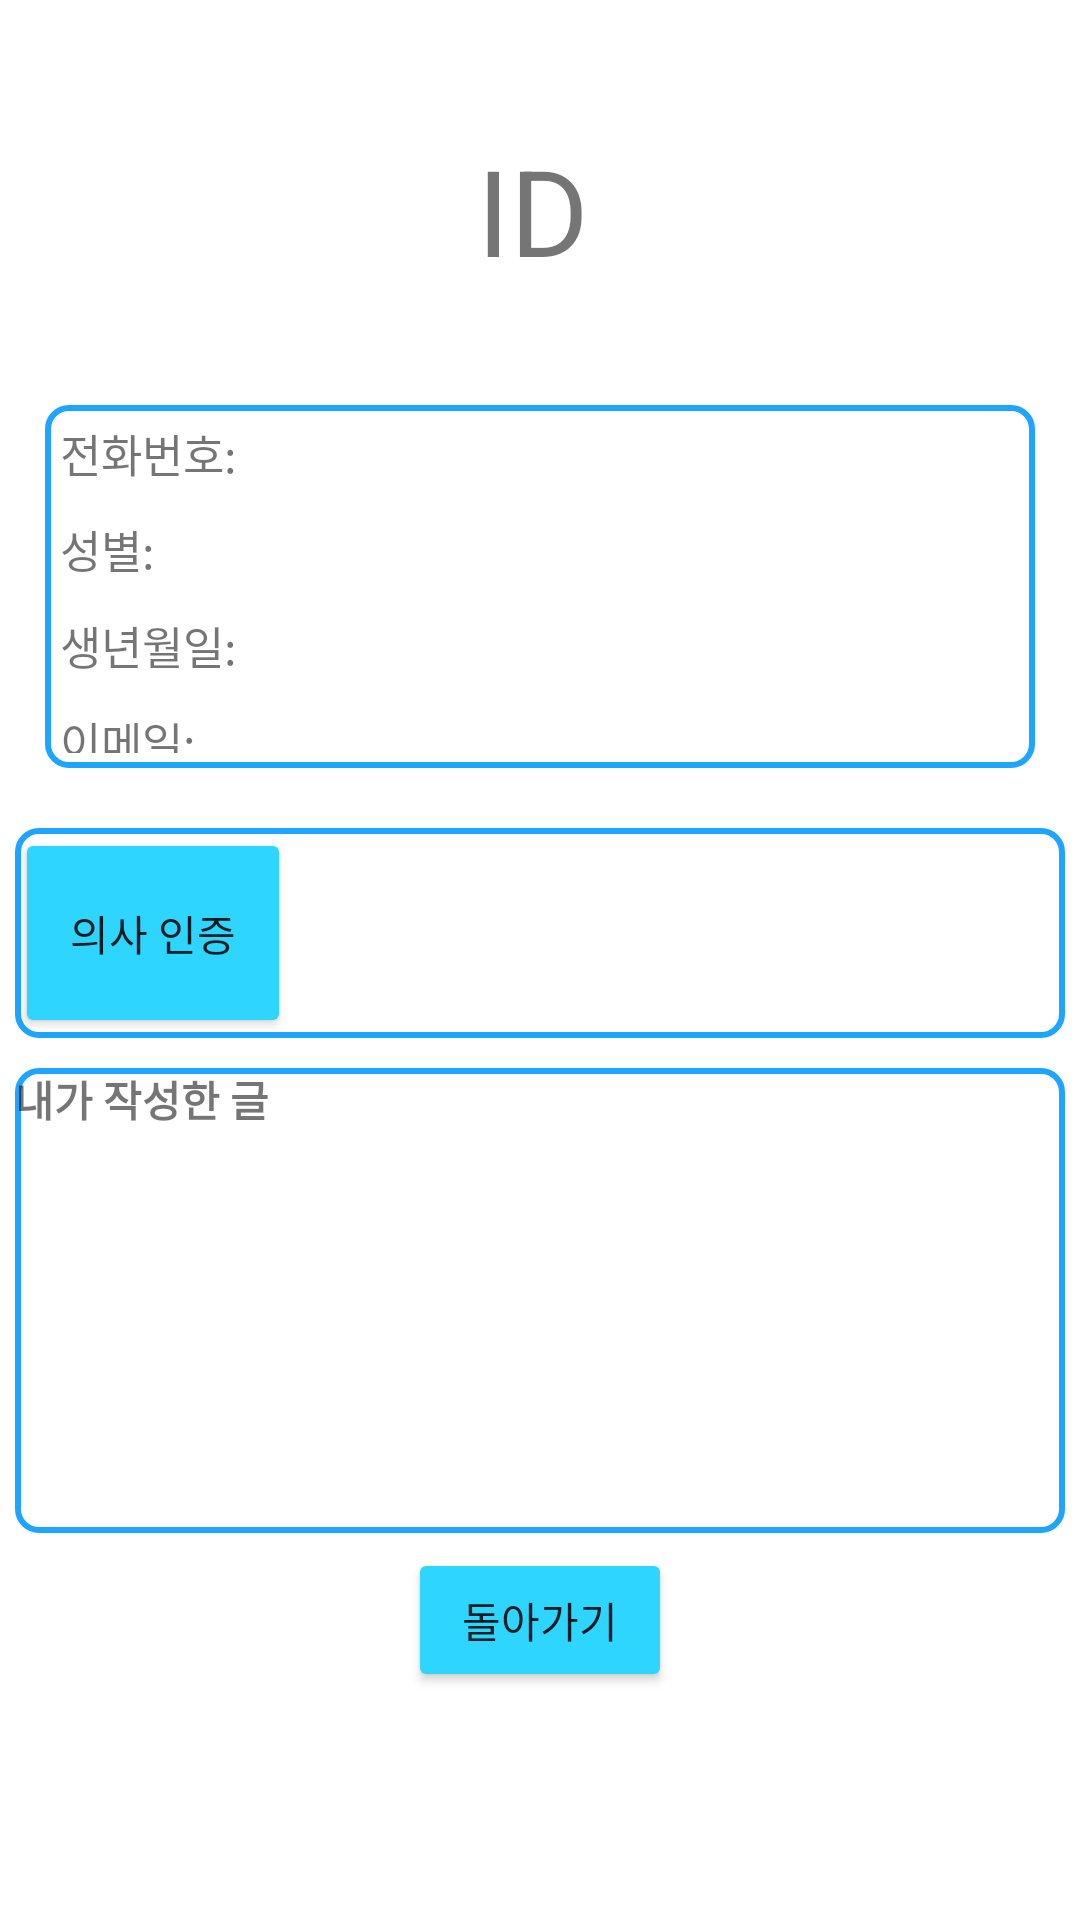

Reconstruct the res/layout file that produces this screen, plus the resources it refers to.
<!-- AndroidManifest.xml: application theme Theme.Mobile_programming_project -->
<!-- res/layout/activity_userprofile.xml -->
<?xml version="1.0" encoding="utf-8"?>
<LinearLayout xmlns:android="http://schemas.android.com/apk/res/android"
    xmlns:app="http://schemas.android.com/apk/res-auto"
    xmlns:tools="http://schemas.android.com/tools"
    android:layout_width="match_parent"
    android:layout_height="match_parent"
    tools:context=".MainActivity"
    android:orientation="vertical">

    <LinearLayout
        android:layout_width="match_parent"
        android:layout_height="100dp"
        android:orientation="horizontal"
        android:layout_marginBottom="50sp"
        android:layout_margin="10dp"

        >

        <ImageView
            android:id="@+id/H_img1"
            android:layout_width="100dp"
            android:layout_height="100dp"
            android:layout_gravity="left"
            android:layout_marginStart="16dp"
            android:padding="10dp"
            android:scaleType="centerCrop"
            android:shape="rectangle"
            android:src="@drawable/myprofile2" />

        <TextView
            android:id="@+id/H_tVID"
            android:layout_width="200dp"
            android:layout_height="wrap_content"
            android:layout_gravity="center_vertical"
            android:text="ID"
            android:textSize="40sp"
            android:translationX="33dp"
            android:translationY="10dp"

            />
    </LinearLayout>

    <LinearLayout
        android:layout_width="match_parent"
        android:layout_height="121dp"
        android:layout_margin="15dp"
        android:background="@drawable/rounded_border_rectang"
        android:orientation="vertical">

        <TextView

            android:id="@+id/H_tVTel"
            android:layout_width="match_parent"
            android:layout_height="wrap_content"
            android:layout_margin="5dp"
            android:gravity="center_vertical"
            android:text="전화번호:"

            android:textSize="15dp" />

        <TextView
            android:id="@+id/H_gender"
            android:layout_width="match_parent"
            android:layout_height="wrap_content"
            android:layout_margin="5dp"

            android:gravity="center_vertical"
            android:text="성별:"
            android:textSize="15dp"

            />

        <TextView
            android:id="@+id/H_tVBirth"
            android:layout_width="match_parent"
            android:layout_height="wrap_content"
            android:layout_margin="5dp"

            android:gravity="center_vertical"
            android:text="생년월일:"
            android:textSize="15dp"

            />

        <TextView
            android:id="@+id/H_tVemail"
            android:layout_width="match_parent"
            android:layout_height="wrap_content"
            android:layout_margin="5dp"

            android:gravity="center_vertical"
            android:text="이메일:"
            android:textSize="15dp"

            />
    </LinearLayout>

    <LinearLayout
        android:layout_width="match_parent"
        android:layout_height="70dp"
        android:orientation="horizontal"
        android:background="@drawable/rounded_border_rectang"
        android:layout_margin="5dp"
        >

        <Button
            android:layout_width="70dp"
            android:layout_height="match_parent"
            android:layout_weight="1"
            android:id="@+id/btn_authorize"
            android:backgroundTint="#2ED5FF"
            android:text="의사 인증"

            />

        <TextView
            android:layout_weight="8"
            android:layout_width="wrap_content"
            android:layout_height="match_parent"
            android:text="의사등록번호:"
            android:visibility="invisible"
            />

    </LinearLayout>

    <LinearLayout
        android:layout_width="wrap_content"
        android:layout_height="155dp"
        android:orientation="vertical"
        android:background="@drawable/rounded_border_rectang"
        android:layout_margin="5dp"

        >
        <TextView
            android:layout_width="match_parent"
            android:layout_height="wrap_content"
            android:text="내가 작성한 글"
            android:textStyle="bold"/>

        <ListView
            android:layout_width="match_parent"
            android:layout_height="153dp"
            android:id="@+id/my_list"/>
    </LinearLayout>


    <Button
        android:id="@+id/btn_profile_return"
        android:layout_width="wrap_content"
        android:layout_height="wrap_content"
        android:text="돌아가기"
        android:backgroundTint="#2ED5FF"
        android:layout_gravity="center"/>

</LinearLayout>
<!-- resources referenced by this layout -->
<resources>
  <!-- drawable rounded_border_rectang (drawable) -->
  <?xml version="1.0" encoding="utf-8"?>
  <shape xmlns:android="http://schemas.android.com/apk/res/android" >
  
      <solid android:color="#FFFFFF"/>
      <stroke
          android:color="#1ea5ff"
          android:width="2dp"/>
  
      <corners android:radius="7dp"/>
  </shape>
  <style name="Theme.Mobile_programming_project" parent="Theme.MaterialComponents.DayNight.DarkActionBar">
          <item name="windowNoTitle">true</item>
          
          <item name="colorPrimary">@color/purple_500</item>
          <item name="colorPrimaryVariant">@color/purple_700</item>
          <item name="colorOnPrimary">@color/white</item>
          
          <item name="colorSecondary">@color/teal_200</item>
          <item name="colorSecondaryVariant">@color/teal_700</item>
          <item name="colorOnSecondary">@color/black</item>
          
          <item name="android:statusBarColor" tools:targetApi="l">?attr/colorPrimaryVariant</item>
          
      </style>
  <!-- not gathered from this repository: default colours our renderer supplied (Android Studio template values) -->
  <color name="purple_500">#FF6200EE</color>
  <color name="purple_700">#FF3700B3</color>
  <color name="teal_200">#FF03DAC5</color>
  <color name="teal_700">#FF018786</color>
  <color name="black">#FF000000</color>
  <color name="white">#FFFFFFFF</color>
</resources>
